Dataset: SkatClassificationML (GitHub, G3rrry/SkatClassificationML). Classes: acorns, bells, hearts, leaves.

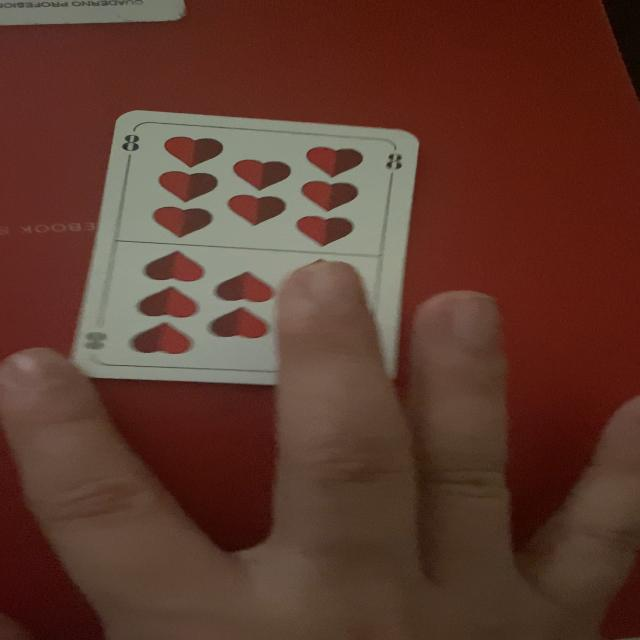
Label: hearts

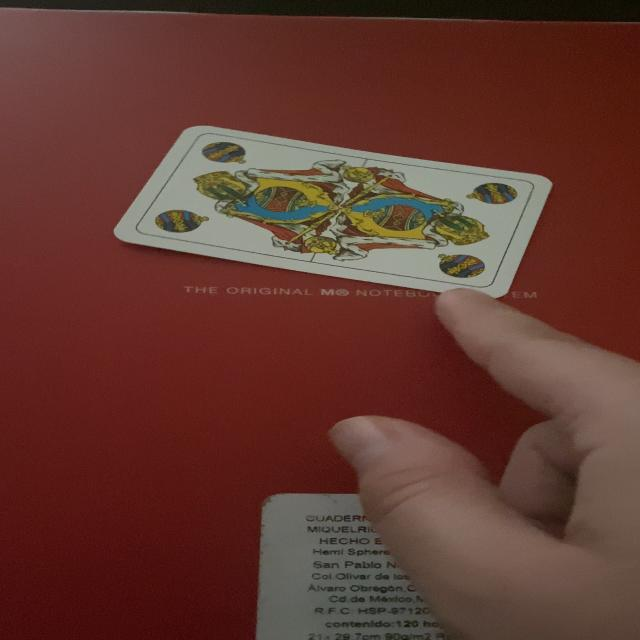
Label: bells

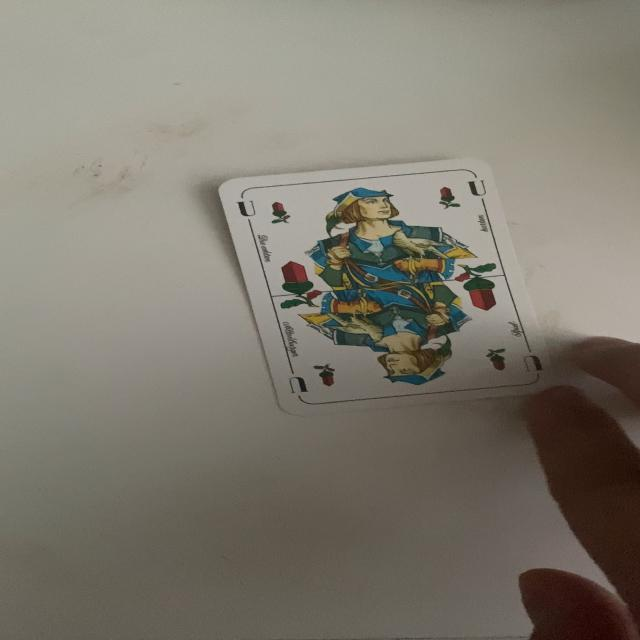
Label: acorns

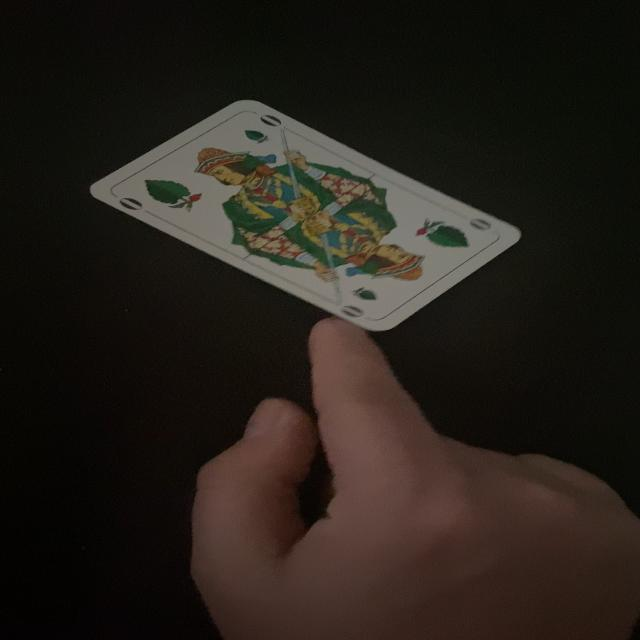
Label: leaves

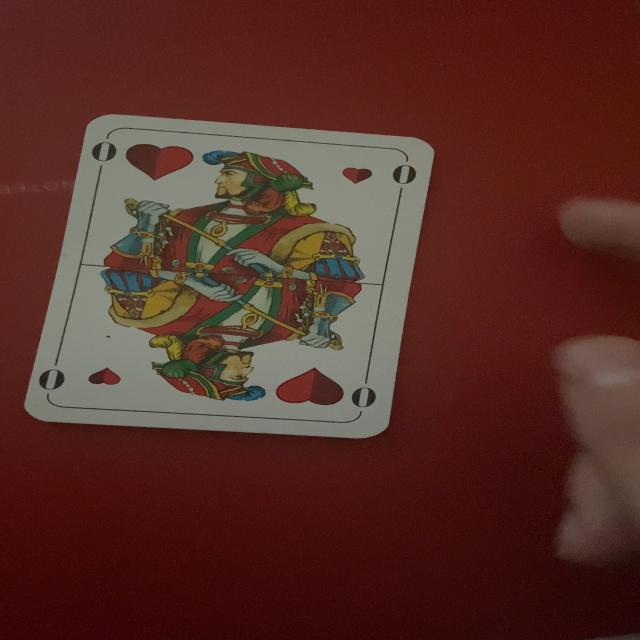
Label: hearts

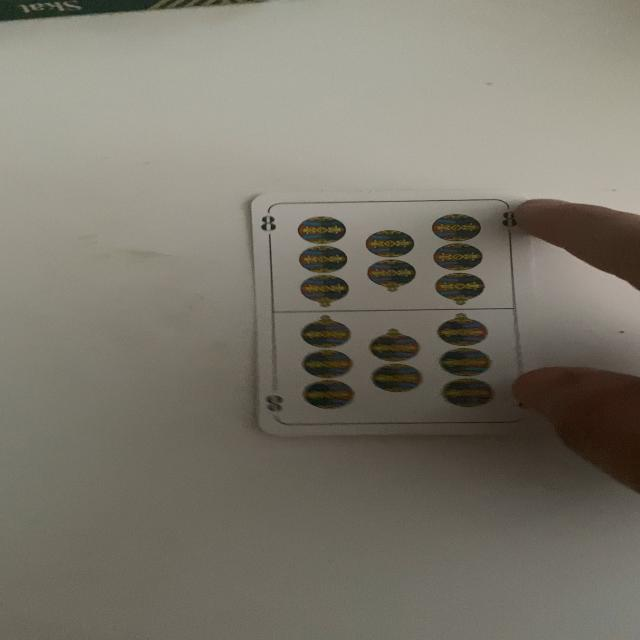
Label: bells
